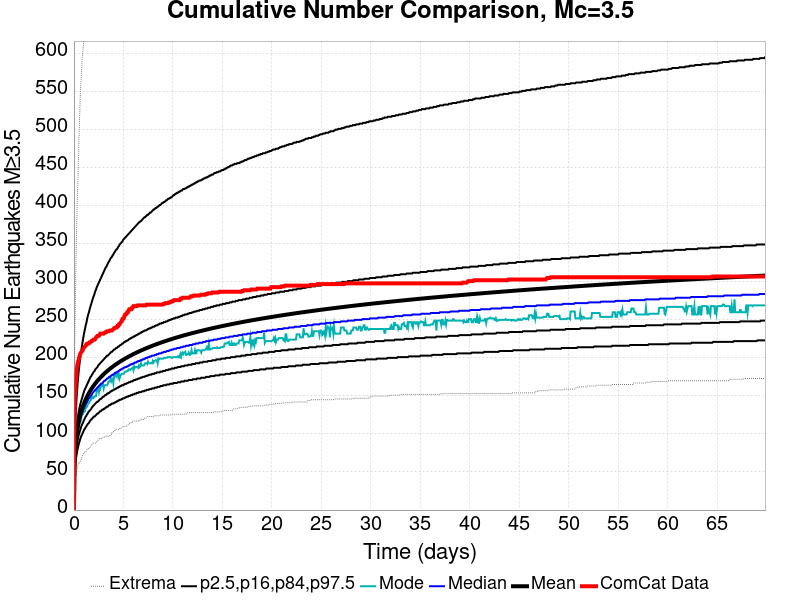

The file beside this chart, header and first rows:
Time (days), ComCat Data, Simulation Mean, Simulation Median, Simulation Mode, Simulation Minimum, Simulation Maximum, 2.5 %-ile, 16 %-ile, 84 %-ile, 97.5 %-ile
0.0, 0.0, 0.0, 0.0, 0.0, 0.0, 0.0, 0.0, 0.0, 0.0, 0.0
0.06989, 141.0, 61.97, 61.0, 61.0, 30.0, 211.0, 45.0, 52.0, 71.0, 85.0
0.1398, 161.0, 79.98, 78.0, 76.0, 40.0, 273.0, 59.0, 68.0, 90.0, 113.0
0.2097, 172.0, 91.29, 89.0, 88.0, 47.0, 329.0, 68.0, 78.0, 102.0, 134.0
0.2795, 184.0, 99.64, 96.0, 96.0, 51.0, 375.0, 74.0, 85.0, 111.0, 150.0
0.3494, 191.0, 106.3, 103.0, 100.0, 57.0, 413.0, 79.0, 90.0, 118.0, 163.0
0.4193, 195.0, 111.8, 108.0, 105.0, 60.0, 440.0, 83.0, 95.0, 124.0, 174.0
0.4892, 198.0, 116.6, 112.0, 110.0, 62.0, 478.0, 87.0, 99.0, 130.0, 184.0
0.5591, 202.0, 120.8, 116.0, 114.0, 62.0, 510.0, 90.0, 102.0, 134.0, 192.0
0.629, 205.0, 124.5, 120.0, 116.0, 64.0, 539.0, 93.0, 105.0, 138.0, 199.0
0.6989, 207.0, 127.9, 123.0, 117.0, 65.0, 561.0, 96.0, 108.0, 142.0, 206.0
0.7688, 208.0, 131, 126.0, 123.0, 67.0, 576.0, 98.0, 111.0, 145.0, 212.0
0.8386, 209.0, 133.8, 128.0, 125.0, 71.0, 596.0, 100.0, 113.0, 148.0, 218.0
0.9085, 211.0, 136.5, 131.0, 126.0, 73.0, 604.0, 102.0, 115.0, 151.0, 224.0
0.9784, 213.0, 138.9, 133.0, 129.0, 74.0, 615.0, 104.0, 117.0, 154.0, 229.0
1.048, 214.0, 141.2, 135.0, 129.0, 76.0, 623.0, 106.0, 119.0, 157.0, 234.0
1.118, 215.0, 143.4, 137.0, 130.0, 76.0, 633.0, 107.0, 121.0, 159.0, 238.0
1.188, 216.0, 145.4, 139.0, 136.0, 76.0, 641.0, 109.0, 123.0, 161.0, 243.0
1.258, 218.0, 147.4, 141.0, 135.0, 78.0, 647.0, 110.0, 124.0, 163.0, 246.0
1.328, 218.0, 149.2, 142.0, 136.0, 80.0, 653.0, 112.0, 126.0, 165.0, 251.0
1.398, 219.0, 151, 144.0, 139.0, 80.0, 662.0, 113.0, 127.0, 167.0, 255.0
1.468, 219.0, 152.7, 146.0, 140.0, 81.0, 669.0, 114.0, 129.0, 169.0, 258.0
1.538, 220.0, 154.3, 147.0, 141.0, 82.0, 674.0, 115.0, 130.0, 171.0, 261.0
1.607, 220.0, 155.9, 148.0, 143.0, 82.0, 678.0, 117.0, 131.0, 173.0, 265.0
1.677, 221.0, 157.4, 150.0, 144.0, 83.0, 685.0, 118.0, 132.0, 175.0, 268.0
1.747, 222.0, 158.8, 151.0, 146.0, 86.0, 686.0, 119.0, 133.0, 176.0, 271.0
1.817, 222.0, 160.2, 152.0, 149.0, 86.0, 699.0, 120.0, 135.0, 178.0, 274.0
1.887, 223.0, 161.5, 154.0, 147.0, 87.0, 703.0, 121.0, 136.0, 179.0, 277.0
1.957, 224.0, 162.8, 155.0, 147.0, 88.0, 712.0, 122.0, 137.0, 181.0, 280.0
2.027, 224.0, 164.1, 156.0, 149.0, 88.0, 719.0, 123.0, 138.0, 182.0, 282.0
2.097, 224.0, 165.3, 157.0, 149.0, 88.0, 726.0, 123.0, 139.0, 183.0, 285.0
2.166, 225.0, 166.5, 158.0, 150.0, 88.0, 730.0, 124.0, 140.0, 185.0, 288.0
2.236, 227.0, 167.7, 159.0, 150.0, 89.0, 733.0, 125.0, 141.0, 186.0, 290.0
2.306, 228.0, 168.8, 160.0, 157.0, 90.0, 743.0, 126.0, 142.0, 187.0, 293.0
2.376, 229.0, 169.9, 161.0, 158.0, 91.0, 750.0, 127.0, 142.0, 188.0, 295.0
2.446, 229.0, 170.9, 162.0, 159.0, 92.0, 756.0, 127.0, 143.0, 190.0, 297.0
2.516, 229.0, 171.9, 163.0, 155.0, 93.0, 758.0, 128.0, 144.0, 191.0, 299.0
2.586, 230.0, 172.9, 164.0, 160.0, 94.0, 762.0, 129.0, 145.0, 192.0, 301.0
2.656, 232.0, 173.9, 165.0, 159.0, 94.0, 766.0, 130.0, 146.0, 193.0, 303.0
2.726, 232.0, 174.9, 166.0, 163.0, 94.0, 771.0, 130.0, 146.0, 194.0, 305.0
2.795, 232.0, 175.8, 166.0, 163.0, 95.0, 774.0, 131.0, 147.0, 195.0, 307.0
2.865, 232.0, 176.7, 167.0, 164.0, 95.0, 782.0, 132.0, 148.0, 196.0, 309.0
2.935, 232.0, 177.6, 168.0, 165.0, 95.0, 789.0, 132.0, 149.0, 197.0, 311.0
3.005, 232.0, 178.5, 169.0, 160.0, 95.0, 792.0, 133.0, 149.0, 198.0, 313.0
3.075, 233.0, 179.4, 170.0, 164.0, 96.0, 792.0, 133.0, 150.0, 199.0, 315.0
3.145, 233.0, 180.2, 170.0, 164.0, 97.0, 796.0, 134.0, 151.0, 200.0, 317.0
3.215, 234.0, 181, 171.0, 164.0, 97.0, 801.0, 135.0, 151.0, 201.0, 319.0
3.285, 234.0, 181.8, 172.0, 164.0, 97.0, 803.0, 135.0, 152.0, 202.0, 320.0
3.355, 235.0, 182.6, 173.0, 164.0, 97.0, 806.0, 136.0, 153.0, 203.0, 322.0
3.424, 235.0, 183.4, 173.0, 166.0, 97.0, 813.0, 136.0, 153.0, 203.0, 324.0
3.494, 235.0, 184.2, 174.0, 169.0, 97.0, 817.0, 137.0, 154.0, 204.0, 326.0
3.564, 235.0, 184.9, 175.0, 169.0, 97.0, 822.0, 138.0, 154.0, 205.0, 327.0
3.634, 236.0, 185.6, 175.0, 169.0, 98.0, 823.0, 138.0, 155.0, 206.0, 329.0
3.704, 236.0, 186.4, 176.0, 173.0, 98.0, 824.0, 139.0, 156.0, 207.0, 331.0
3.774, 236.0, 187.1, 177.0, 170.0, 99.0, 827.0, 139.0, 156.0, 208.0, 332.0
3.844, 236.0, 187.8, 177.0, 173.0, 102.0, 831.0, 140.0, 157.0, 208.0, 333.0
3.914, 237.0, 188.4, 178.0, 173.0, 103.0, 833.0, 140.0, 157.0, 209.0, 335.0
3.984, 238.0, 189.1, 178.0, 167.0, 103.0, 835.0, 140.0, 158.0, 210.0, 336.0
4.053, 239.0, 189.8, 179.0, 175.0, 104.0, 838.0, 141.0, 158.0, 211.0, 338.0
4.123, 239.0, 190.4, 180.0, 178.0, 104.0, 840.0, 141.0, 159.0, 211.0, 339.0
... 940 more rows
